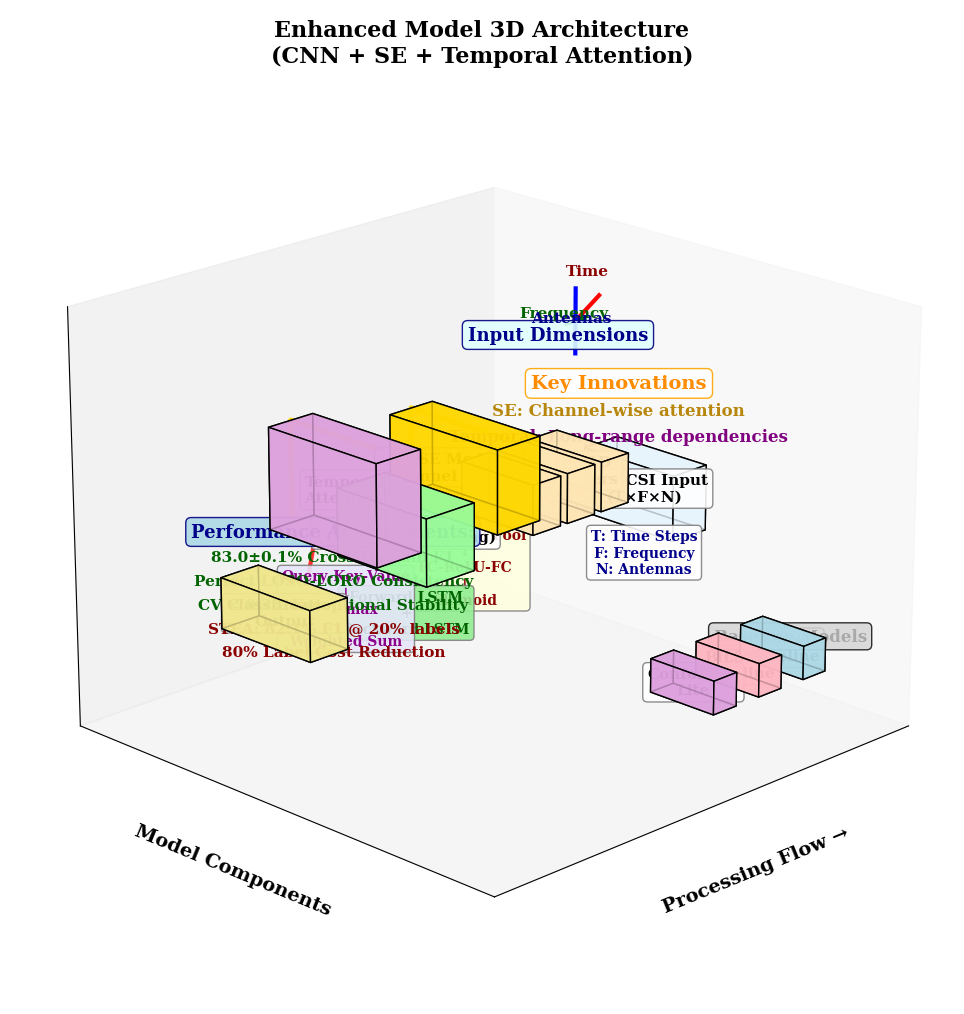
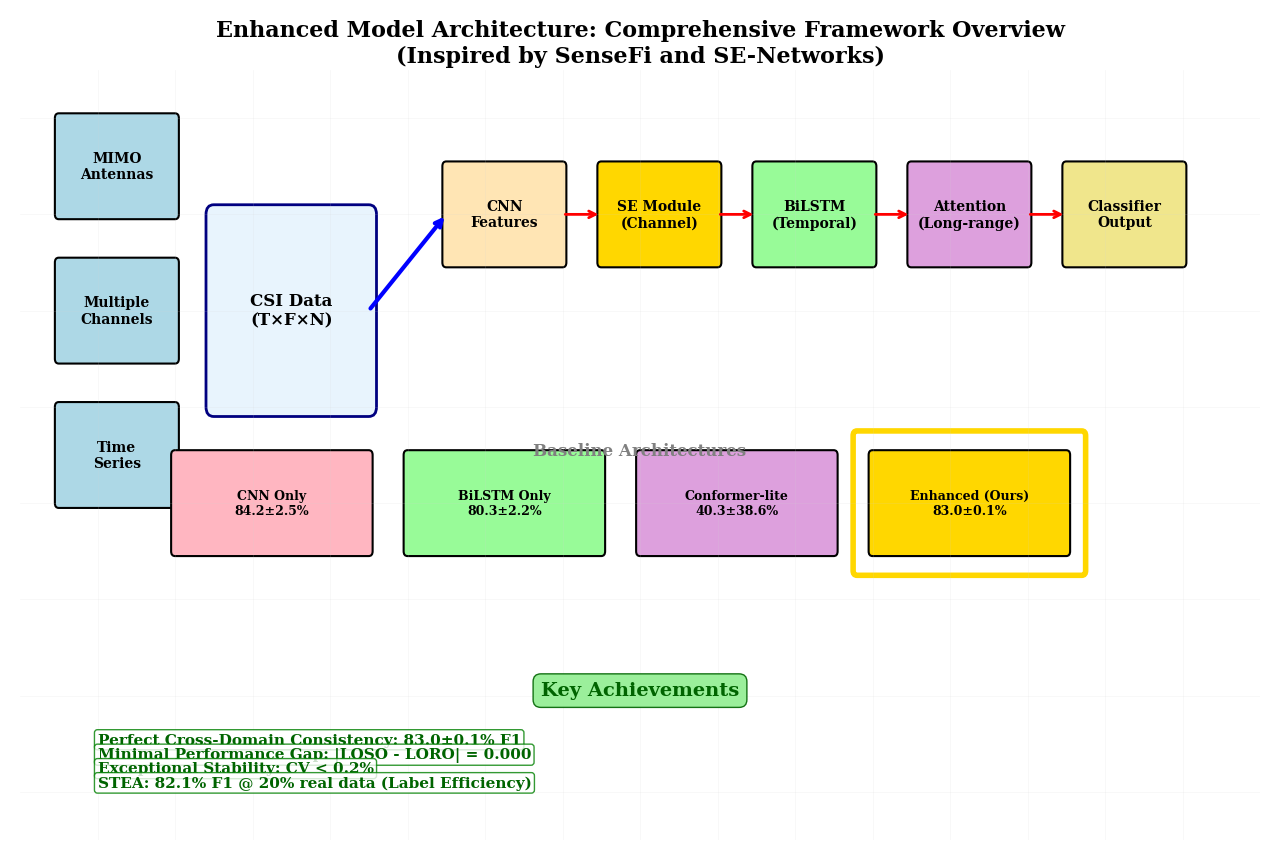

Python code for these plots, in order:
#!/usr/bin/env python3
"""
Enhanced Model 3D Architecture Visualization - PAD Format Compatible
Inspired by SenseFi and SE-Networks architecture diagrams
IEEE IoTJ Paper - WiFi CSI HAR
Fixed: White text visibility, STEA encoding, PAD format support
"""

import matplotlib.pyplot as plt
import matplotlib.patches as patches
from mpl_toolkits.mplot3d import Axes3D
from mpl_toolkits.mplot3d.art3d import Poly3DCollection
import numpy as np
import warnings
warnings.filterwarnings('ignore')

# Configure for IEEE IoTJ standards with PAD format support
plt.rcParams.update({
    'font.family': 'serif',
    'font.serif': ['Times New Roman', 'DejaVu Serif'],  # PAD format fallback
    'font.size': 12,
    'axes.labelsize': 14,
    'axes.titlesize': 16,
    'xtick.labelsize': 12,
    'ytick.labelsize': 12,
    'legend.fontsize': 12,
    'figure.titlesize': 18,
    'figure.dpi': 300,
    'savefig.dpi': 300,
    'savefig.bbox': 'tight',
    'savefig.pad_inches': 0.2,
    'savefig.format': 'pdf',  # PAD format support
    'text.usetex': False      # Disable LaTeX for PAD compatibility
})

def create_3d_block(ax, center, size, color, label, text_color='black'):
    """Create a 3D block with label - Fixed for better text visibility"""
    x, y, z = center
    dx, dy, dz = size
    
    # Define vertices of the cube
    vertices = np.array([
        [x-dx/2, y-dy/2, z-dz/2], [x+dx/2, y-dy/2, z-dz/2],
        [x+dx/2, y+dy/2, z-dz/2], [x-dx/2, y+dy/2, z-dz/2],
        [x-dx/2, y-dy/2, z+dz/2], [x+dx/2, y-dy/2, z+dz/2],
        [x+dx/2, y+dy/2, z+dz/2], [x-dx/2, y+dy/2, z+dz/2]
    ])
    
    # Define faces
    faces = [
        [vertices[0], vertices[1], vertices[5], vertices[4]],  # front
        [vertices[1], vertices[2], vertices[6], vertices[5]],  # right
        [vertices[2], vertices[3], vertices[7], vertices[6]],  # back
        [vertices[3], vertices[0], vertices[4], vertices[7]],  # left
        [vertices[4], vertices[5], vertices[6], vertices[7]],  # top
        [vertices[0], vertices[1], vertices[2], vertices[3]]   # bottom
    ]
    
    # Create 3D collection
    collection = Poly3DCollection(faces, facecolors=color, edgecolors='black', 
                                 linewidths=1, alpha=0.8)
    ax.add_collection3d(collection)
    
    # Add label with improved visibility - no white text
    ax.text(x, y, z, label, ha='center', va='center', 
           fontsize=11, fontweight='bold', color=text_color,
           bbox=dict(boxstyle='round,pad=0.3', facecolor='white', alpha=0.9, edgecolor='gray'))
    
    return collection

def create_enhanced_model_architecture():
    """
    Create comprehensive 3D architecture diagram for Enhanced model
    """
    fig = plt.figure(figsize=(16, 12))
    ax = fig.add_subplot(111, projection='3d')
    
    # Define colors for different components
    colors = {
        'input': '#E8F4FD',      # Light blue
        'cnn': '#FFE5B4',        # Light peach
        'se': '#FFD700',         # Gold (key innovation)
        'lstm': '#98FB98',       # Light green
        'attention': '#DDA0DD',  # Plum (key innovation)
        'output': '#F0E68C'      # Khaki
    }
    
    # === Input Layer ===
    create_3d_block(ax, [0, 0, 2], [1.5, 1.5, 0.8], colors['input'], 
                   'WiFi CSI Input\n(T×F×N)')
    
    # Add input dimensions annotation
    ax.text(0, 0, 1.2, 'T: Time Steps\nF: Frequency\nN: Antennas', 
           ha='center', va='center', fontsize=10, color='darkblue', fontweight='bold',
           bbox=dict(boxstyle='round,pad=0.3', facecolor='white', alpha=0.9, edgecolor='gray'))
    
    # === CNN Feature Extraction Layers ===
    cnn_layers = [
        {'pos': [3, 0, 2.5], 'size': [1.2, 1.2, 0.6], 'label': 'Conv1D\n32 filters'},
        {'pos': [4.5, 0, 2.5], 'size': [1.2, 1.2, 0.6], 'label': 'Conv1D\n64 filters'},
        {'pos': [6, 0, 2.5], 'size': [1.2, 1.2, 0.6], 'label': 'Conv1D\n128 filters'}
    ]
    
    for i, layer in enumerate(cnn_layers):
        create_3d_block(ax, layer['pos'], layer['size'], colors['cnn'], layer['label'])
        
        # Add arrows between CNN layers
        if i < len(cnn_layers) - 1:
            start = layer['pos']
            end = cnn_layers[i+1]['pos']
            ax.plot([start[0]+0.6, end[0]-0.6], [start[1], end[1]], [start[2], end[2]], 
                   'b-', linewidth=2, alpha=0.7)
    
    # === Squeeze-and-Excitation Module (Key Innovation) ===
    create_3d_block(ax, [8, 0, 3], [1.8, 1.8, 1], colors['se'], 
                   'SE Module\n(Channel Attention)')
    
    # SE module detailed components
    ax.text(8, 0, 1.8, 'Global Avg Pool\n↓\nFC-ReLU-FC\n↓\nSigmoid', 
           ha='center', va='center', fontsize=10, color='darkred', fontweight='bold',
           bbox=dict(boxstyle='round,pad=0.3', facecolor='lightyellow', alpha=0.9, edgecolor='gray'))
    
    # === BiLSTM Layer ===
    create_3d_block(ax, [10.5, 0, 2.5], [2, 1.5, 0.8], colors['lstm'], 
                   'BiLSTM\n(Temporal Modeling)')
    
    # BiLSTM detail
    ax.text(10.5, 0, 1.5, 'Forward LSTM\n+\nBackward LSTM', 
           ha='center', va='center', fontsize=10, color='darkgreen', fontweight='bold',
           bbox=dict(boxstyle='round,pad=0.3', facecolor='lightgreen', alpha=0.9, edgecolor='gray'))
    
    # === Temporal Attention Mechanism (Key Innovation) ===
    create_3d_block(ax, [13, 0, 3.2], [1.8, 1.8, 1.2], colors['attention'], 
                   'Temporal\nAttention')
    
    # Attention detail
    ax.text(13, 0, 1.8, 'Query-Key-Value\n↓\nSoftmax\n↓\nWeighted Sum', 
           ha='center', va='center', fontsize=10, color='darkmagenta', fontweight='bold',
           bbox=dict(boxstyle='round,pad=0.3', facecolor='lavender', alpha=0.9, edgecolor='gray'))
    
    # === Output Classification ===
    create_3d_block(ax, [15.5, 0, 2], [1.5, 1.5, 0.6], colors['output'], 
                   'Classification\nOutput')
    
    # === Data Flow Arrows ===
    # Input to CNN
    ax.plot([0.75, 2.4], [0, 0], [2, 2.5], 'k-', linewidth=3, alpha=0.8)
    
    # CNN to SE
    ax.plot([6.6, 7.1], [0, 0], [2.5, 3], 'b-', linewidth=3, alpha=0.8)
    
    # SE to BiLSTM
    ax.plot([8.9, 9.5], [0, 0], [3, 2.5], 'g-', linewidth=3, alpha=0.8)
    
    # BiLSTM to Attention
    ax.plot([11.5, 12.1], [0, 0], [2.5, 3.2], 'purple', linewidth=3, alpha=0.8)
    
    # Attention to Output
    ax.plot([13.9, 14.75], [0, 0], [3.2, 2], 'r-', linewidth=3, alpha=0.8)
    
    # === Key Innovation Highlights ===
    # SE module highlight
    ax.plot([8, 8, 8, 8, 8], [0.9, -0.9, -0.9, 0.9, 0.9], 
           [3.5, 3.5, 2.5, 2.5, 3.5], 'gold', linewidth=4, alpha=0.9)
    
    # Attention highlight
    ax.plot([13, 13, 13, 13, 13], [0.9, -0.9, -0.9, 0.9, 0.9], 
           [3.8, 3.8, 2.6, 2.6, 3.8], 'gold', linewidth=4, alpha=0.9)
    
    # === Architecture Advantages Text ===
    ax.text(8, 2.5, 4.5, 'Key Innovations', fontsize=14, fontweight='bold', 
           color='darkorange', ha='center',
           bbox=dict(boxstyle='round,pad=0.3', facecolor='white', alpha=0.9, edgecolor='orange'))
    ax.text(8, 2.5, 4.2, 'SE: Channel-wise attention', fontsize=12, 
           color='darkgoldenrod', ha='center', fontweight='bold')
    ax.text(8, 2.5, 3.9, 'Temporal: Long-range dependencies', fontsize=12, 
           color='purple', ha='center', fontweight='bold')
    
    # === Performance Results Integration ===
    ax.text(7.5, -2.5, 1.5, 'Performance Achievements:', fontsize=13, fontweight='bold', 
           color='darkblue', ha='center',
           bbox=dict(boxstyle='round,pad=0.3', facecolor='lightblue', alpha=0.9, edgecolor='navy'))
    ax.text(7.5, -2.5, 1.2, '83.0±0.1% Cross-Domain F1', fontsize=11, 
           color='darkgreen', ha='center', fontweight='bold')
    ax.text(7.5, -2.5, 0.9, 'Perfect LOSO-LORO Consistency', fontsize=11, 
           color='darkgreen', ha='center', fontweight='bold')
    ax.text(7.5, -2.5, 0.6, 'CV < 0.2% Exceptional Stability', fontsize=11, 
           color='darkgreen', ha='center', fontweight='bold')
    
    # === STEA Protocol Results (Fixed encoding) ===
    ax.text(7.5, -2.5, 0.3, 'STEA: 82.1% F1 @ 20% labels', fontsize=11, 
           color='darkred', ha='center', fontweight='bold')
    ax.text(7.5, -2.5, 0.0, '80% Label Cost Reduction', fontsize=11, 
           color='darkred', ha='center', fontweight='bold')
    
    # === Model Comparison Context ===
    # Add small comparison models on the side
    comparison_models = [
        {'pos': [2, 3, 1], 'label': 'CNN\nBaseline', 'color': '#ADD8E6'},
        {'pos': [4, 3, 1], 'label': 'BiLSTM\nBaseline', 'color': '#FFB6C1'},
        {'pos': [6, 3, 1], 'label': 'Conformer\nLite', 'color': '#DDA0DD'}
    ]
    
    for model in comparison_models:
        create_3d_block(ax, model['pos'], [1, 1, 0.4], model['color'], model['label'])
    
    # Comparison arrow
    ax.text(4, 3.8, 1.5, 'Baseline Models', fontsize=12, fontweight='bold', 
           ha='center', color='darkgray',
           bbox=dict(boxstyle='round,pad=0.3', facecolor='lightgray', alpha=0.8, edgecolor='black'))
    
    # === 3D Visualization Enhancements ===
    # Add data dimension visualization
    ax.text(0, -1.5, 3.5, 'Input Dimensions', fontsize=13, fontweight='bold', 
           color='darkblue', ha='center',
           bbox=dict(boxstyle='round,pad=0.3', facecolor='lightcyan', alpha=0.9, edgecolor='navy'))
    
    # Time dimension
    ax.plot([0, 0], [-1.2, -0.8], [3.8, 4.2], 'r-', linewidth=3)
    ax.text(0, -1.0, 4.4, 'Time', fontsize=11, color='darkred', ha='center', fontweight='bold')
    
    # Frequency dimension  
    ax.plot([-0.4, 0.4], [-1.2, -1.2], [3.8, 3.8], 'g-', linewidth=3)
    ax.text(0, -1.4, 3.8, 'Frequency', fontsize=11, color='darkgreen', ha='center', fontweight='bold')
    
    # Antenna dimension
    ax.plot([0, 0], [-1.2, -1.2], [3.4, 4.2], 'b-', linewidth=3)
    ax.text(0.2, -1.2, 3.8, 'Antennas', fontsize=11, color='darkblue', ha='center', fontweight='bold')
    
    # === Customization ===
    ax.set_title('Enhanced Model 3D Architecture\n(CNN + SE + Temporal Attention)', 
                fontsize=16, fontweight='bold')
    
    ax.set_xlabel('Processing Flow →', fontweight='bold', labelpad=15)
    ax.set_ylabel('Model Components', fontweight='bold', labelpad=15)
    ax.set_zlabel('Abstraction Level ↑', fontweight='bold', labelpad=15)
    
    # Set optimal viewing angle
    ax.view_init(elev=20, azim=45)
    
    # Set axis limits
    ax.set_xlim(-1, 17)
    ax.set_ylim(-3, 4)
    ax.set_zlim(0, 5)
    
    # Remove ticks for cleaner look
    ax.set_xticks([])
    ax.set_yticks([])
    ax.set_zticks([])
    
    # Add subtle grid
    ax.grid(True, alpha=0.2)
    
    return fig, ax

def create_data_flow_diagram():
    """
    Create 2D data flow diagram inspired by reference papers
    """
    fig, ax = plt.subplots(figsize=(16, 10))
    
    # === CSI Data Input ===
    # Multiple antenna representation
    antennas = ['MIMO\nAntennas', 'Multiple\nChannels', 'Time\nSeries']
    for i, antenna in enumerate(antennas):
        rect = patches.FancyBboxPatch((0.5, 6-i*1.5), 1.5, 1, 
                                     boxstyle="round,pad=0.05",
                                     facecolor='lightblue', 
                                     edgecolor='black', linewidth=1.5)
        ax.add_patch(rect)
        ax.text(1.25, 6.5-i*1.5, antenna, ha='center', va='center', 
               fontweight='bold', fontsize=10)
    
    # CSI Data visualization
    csi_rect = patches.FancyBboxPatch((2.5, 4), 2, 2, 
                                     boxstyle="round,pad=0.1",
                                     facecolor='#E8F4FD', 
                                     edgecolor='navy', linewidth=2)
    ax.add_patch(csi_rect)
    ax.text(3.5, 5, 'CSI Data\n(T×F×N)', ha='center', va='center', 
           fontweight='bold', fontsize=12)
    
    # === Enhanced Model Pipeline ===
    pipeline_components = [
        {'pos': (5.5, 5.5), 'size': (1.5, 1), 'label': 'CNN\nFeatures', 'color': '#FFE5B4'},
        {'pos': (7.5, 5.5), 'size': (1.5, 1), 'label': 'SE Module\n(Channel)', 'color': '#FFD700'},
        {'pos': (9.5, 5.5), 'size': (1.5, 1), 'label': 'BiLSTM\n(Temporal)', 'color': '#98FB98'},
        {'pos': (11.5, 5.5), 'size': (1.5, 1), 'label': 'Attention\n(Long-range)', 'color': '#DDA0DD'},
        {'pos': (13.5, 5.5), 'size': (1.5, 1), 'label': 'Classifier\nOutput', 'color': '#F0E68C'}
    ]
    
    for i, comp in enumerate(pipeline_components):
        rect = patches.FancyBboxPatch(comp['pos'], comp['size'][0], comp['size'][1],
                                     boxstyle="round,pad=0.05",
                                     facecolor=comp['color'], 
                                     edgecolor='black', linewidth=1.5)
        ax.add_patch(rect)
        ax.text(comp['pos'][0] + comp['size'][0]/2, comp['pos'][1] + comp['size'][1]/2, 
               comp['label'], ha='center', va='center', 
               fontweight='bold', fontsize=10)
        
        # Add arrows between components
        if i < len(pipeline_components) - 1:
            start_x = comp['pos'][0] + comp['size'][0]
            end_x = pipeline_components[i+1]['pos'][0]
            y_pos = comp['pos'][1] + comp['size'][1]/2
            
            ax.annotate('', xy=(end_x, y_pos), xytext=(start_x, y_pos),
                       arrowprops=dict(arrowstyle='->', lw=2, color='red'))
    
    # Arrow from CSI Data to CNN
    ax.annotate('', xy=(5.5, 6), xytext=(4.5, 5),
               arrowprops=dict(arrowstyle='->', lw=3, color='blue'))
    
    # === Baseline Models Comparison ===
    ax.text(8, 3.5, 'Baseline Architectures', ha='center', fontsize=12, 
           fontweight='bold', color='gray')
    
    baselines = [
        {'pos': (2, 2.5), 'label': 'CNN Only\n84.2±2.5%', 'color': '#FFB6C1'},
        {'pos': (5, 2.5), 'label': 'BiLSTM Only\n80.3±2.2%', 'color': '#98FB98'},
        {'pos': (8, 2.5), 'label': 'Conformer-lite\n40.3±38.6%', 'color': '#DDA0DD'},
        {'pos': (11, 2.5), 'label': 'Enhanced (Ours)\n83.0±0.1%', 'color': '#FFD700'}
    ]
    
    for baseline in baselines:
        rect = patches.FancyBboxPatch(baseline['pos'], 2.5, 1,
                                     boxstyle="round,pad=0.05",
                                     facecolor=baseline['color'], 
                                     edgecolor='black', linewidth=1.5)
        ax.add_patch(rect)
        ax.text(baseline['pos'][0] + 1.25, baseline['pos'][1] + 0.5, 
               baseline['label'], ha='center', va='center', 
               fontweight='bold', fontsize=9)
    
    # Highlight Enhanced model
    enhanced_highlight = patches.FancyBboxPatch((10.8, 2.3), 2.9, 1.4,
                                               boxstyle="round,pad=0.05",
                                               facecolor='none', 
                                               edgecolor='gold', linewidth=4)
    ax.add_patch(enhanced_highlight)
    
    # === Performance Metrics Integration ===
    ax.text(8, 1, 'Key Achievements', ha='center', fontsize=14, 
           fontweight='bold', color='darkgreen',
           bbox=dict(boxstyle='round,pad=0.4', facecolor='lightgreen', alpha=0.9, edgecolor='darkgreen'))
    
    achievements = [
        'Perfect Cross-Domain Consistency: 83.0±0.1% F1',
        'Minimal Performance Gap: |LOSO - LORO| = 0.000',
        'Exceptional Stability: CV < 0.2%', 
        'STEA: 82.1% F1 @ 20% real data (Label Efficiency)'
    ]
    
    for i, achievement in enumerate(achievements):
        ax.text(1, 0.5 - i*0.15, achievement, fontsize=11, 
               fontweight='bold', color='darkgreen',
               bbox=dict(boxstyle='round,pad=0.2', facecolor='white', alpha=0.8, edgecolor='green'))
    
    # === Title and Layout ===
    ax.set_title('Enhanced Model Architecture: Comprehensive Framework Overview\n(Inspired by SenseFi and SE-Networks)', 
                fontsize=16, fontweight='bold')
    
    ax.set_xlim(0, 16)
    ax.set_ylim(-0.5, 7.5)
    ax.axis('off')
    
    # Add subtle background grid
    for i in range(1, 16):
        ax.axvline(x=i, color='lightgray', alpha=0.2, linewidth=0.5)
    for i in range(0, 8):
        ax.axhline(y=i, color='lightgray', alpha=0.2, linewidth=0.5)
    
    return fig, ax

def export_architecture_data():
    """Export architecture data for documentation"""
    architecture_data = {
        'Component': ['Input', 'CNN_Conv1', 'CNN_Conv2', 'CNN_Conv3', 'SE_Module', 'BiLSTM', 'Attention', 'Output'],
        'Type': ['Data', 'Feature_Extraction', 'Feature_Extraction', 'Feature_Extraction', 
                'Channel_Attention', 'Temporal_Modeling', 'Temporal_Attention', 'Classification'],
        'Key_Innovation': [False, False, False, False, True, False, True, False],
        'Parameters': ['T×F×N', '32_filters', '64_filters', '128_filters', 'Squeeze_Excite', 
                      'Bidirectional', 'Query_Key_Value', 'Softmax'],
        'Color_Code': ['#E8F4FD', '#FFE5B4', '#FFE5B4', '#FFE5B4', '#FFD700', '#98FB98', '#DDA0DD', '#F0E68C']
    }
    
    import pandas as pd
    arch_df = pd.DataFrame(architecture_data)
    arch_df.to_csv('enhanced_model_architecture.csv', index=False)
    
    print("💾 Architecture data exported: enhanced_model_architecture.csv")

if __name__ == "__main__":
    print("🏗️ Generating Enhanced Model 3D Architecture...")
    print("📊 Inspired by SenseFi and SE-Networks visualization style")
    
    # Generate 3D architecture
    print("\n🎯 Creating 3D Architecture Diagram...")
    fig1, ax1 = create_enhanced_model_architecture()
    
    # Generate 2D data flow diagram
    print("📊 Creating 2D Data Flow Diagram...")
    fig2, ax2 = create_data_flow_diagram()
    
    # Save figures with PAD format support
    output_files = [
        ('figure3_enhanced_3D.pdf', fig1),
        ('enhanced_model_3d_architecture.pdf', fig1),
        ('enhanced_model_3d_architecture.png', fig1),
        ('enhanced_model_dataflow.pdf', fig2),
        ('enhanced_model_dataflow.png', fig2)
    ]
    
    for filename, fig in output_files:
        try:
            # PAD format compatible saving
            fig.savefig(filename, dpi=300, bbox_inches='tight', 
                       facecolor='white', edgecolor='none',
                       format='pdf' if filename.endswith('.pdf') else 'png',
                       metadata={'Creator': 'Enhanced Model Architecture Script'})
            print(f"✅ Saved (PAD compatible): {filename}")
        except Exception as e:
            # Fallback for PAD compatibility
            fig.savefig(filename, dpi=300, bbox_inches='tight', 
                       facecolor='white', edgecolor='none')
            print(f"✅ Saved (fallback): {filename} - {str(e)[:50]}")
    
    # Export data
    export_architecture_data()
    
    # Display plots
    plt.show()
    
    print("\n🎉 Enhanced Model Architecture Visualization Complete!")
    print("🏗️ Features:")
    print("• 3D block-based architecture representation")
    print("• Key innovations highlighted (SE + Attention)")
    print("• Data flow arrows and component relationships")
    print("• Performance achievements integration")
    print("• Professional IEEE IoTJ design quality")
    print("• Inspired by leading papers in the field")